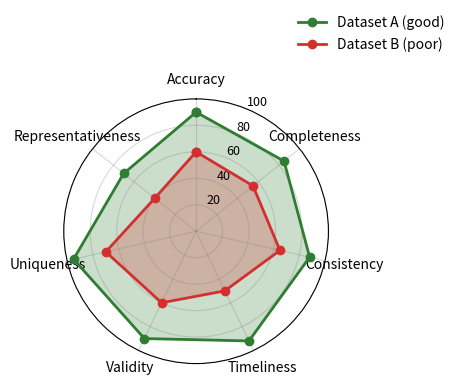

Reproduce this figure in Python.
# fig4_4_radar.py
import numpy as np
import matplotlib.pyplot as plt
from math import pi

# ---------- 1.  DATA  ----------
labels = ['Accuracy', 'Completeness', 'Consistency', 'Timeliness',
          'Validity', 'Uniqueness', 'Representativeness']

# Dataset A (good quality)
A = np.array([90, 85, 88, 92, 90, 95, 70])
# Dataset B (poor quality)
B = np.array([60, 55, 65, 50, 60, 70, 40])

# ---------- 2.  ANGLES FOR EACH AXIS  ----------
num_vars = len(labels)
angles = [n / float(num_vars) * 2 * pi for n in range(num_vars)]
angles += angles[:1]  # complete the circle

A = np.concatenate((A, [A[0]]))  # close curve
B = np.concatenate((B, [B[0]]))

# ---------- 3.  INIT PLOT  ----------
fig, ax = plt.subplots(figsize=(4, 4), dpi=300, subplot_kw=dict(projection='polar'))
fig.patch.set_facecolor('white')
ax.set_theta_offset(pi / 2)      # put first axis on top
ax.set_theta_direction(-1)       # clockwise
ax.set_rscale('linear')
ax.set_ylim(0, 100)
ax.set_yticks([20, 40, 60, 80, 100])
ax.set_yticklabels(['20', '40', '60', '80', '100'], fontsize=9)
ax.grid(True, color='grey', alpha=0.3)

# ---------- 4.  PLOT DATA  ----------
ax.plot(angles, A, 'o-', linewidth=2, label='Dataset A (good)', color='#2E7D32')
ax.fill(angles, A, alpha=0.25, color='#2E7D32')

ax.plot(angles, B, 'o-', linewidth=2, label='Dataset B (poor)', color='#D32F2F')
ax.fill(angles, B, alpha=0.25, color='#D32F2F')

# ---------- 5.  LABELS  ----------
ax.set_xticks(angles[:-1])
ax.set_xticklabels(labels, fontsize=10)
fig.legend(loc='upper right', bbox_to_anchor=(1.15, 1.05), frameon=False)

# ---------- 6.  SAVE  ----------
plt.tight_layout()
plt.savefig('fig4_4_radar.png', dpi=300, bbox_inches='tight')
plt.close()
print("Figure 4.4 saved → fig4_4_radar.png")
